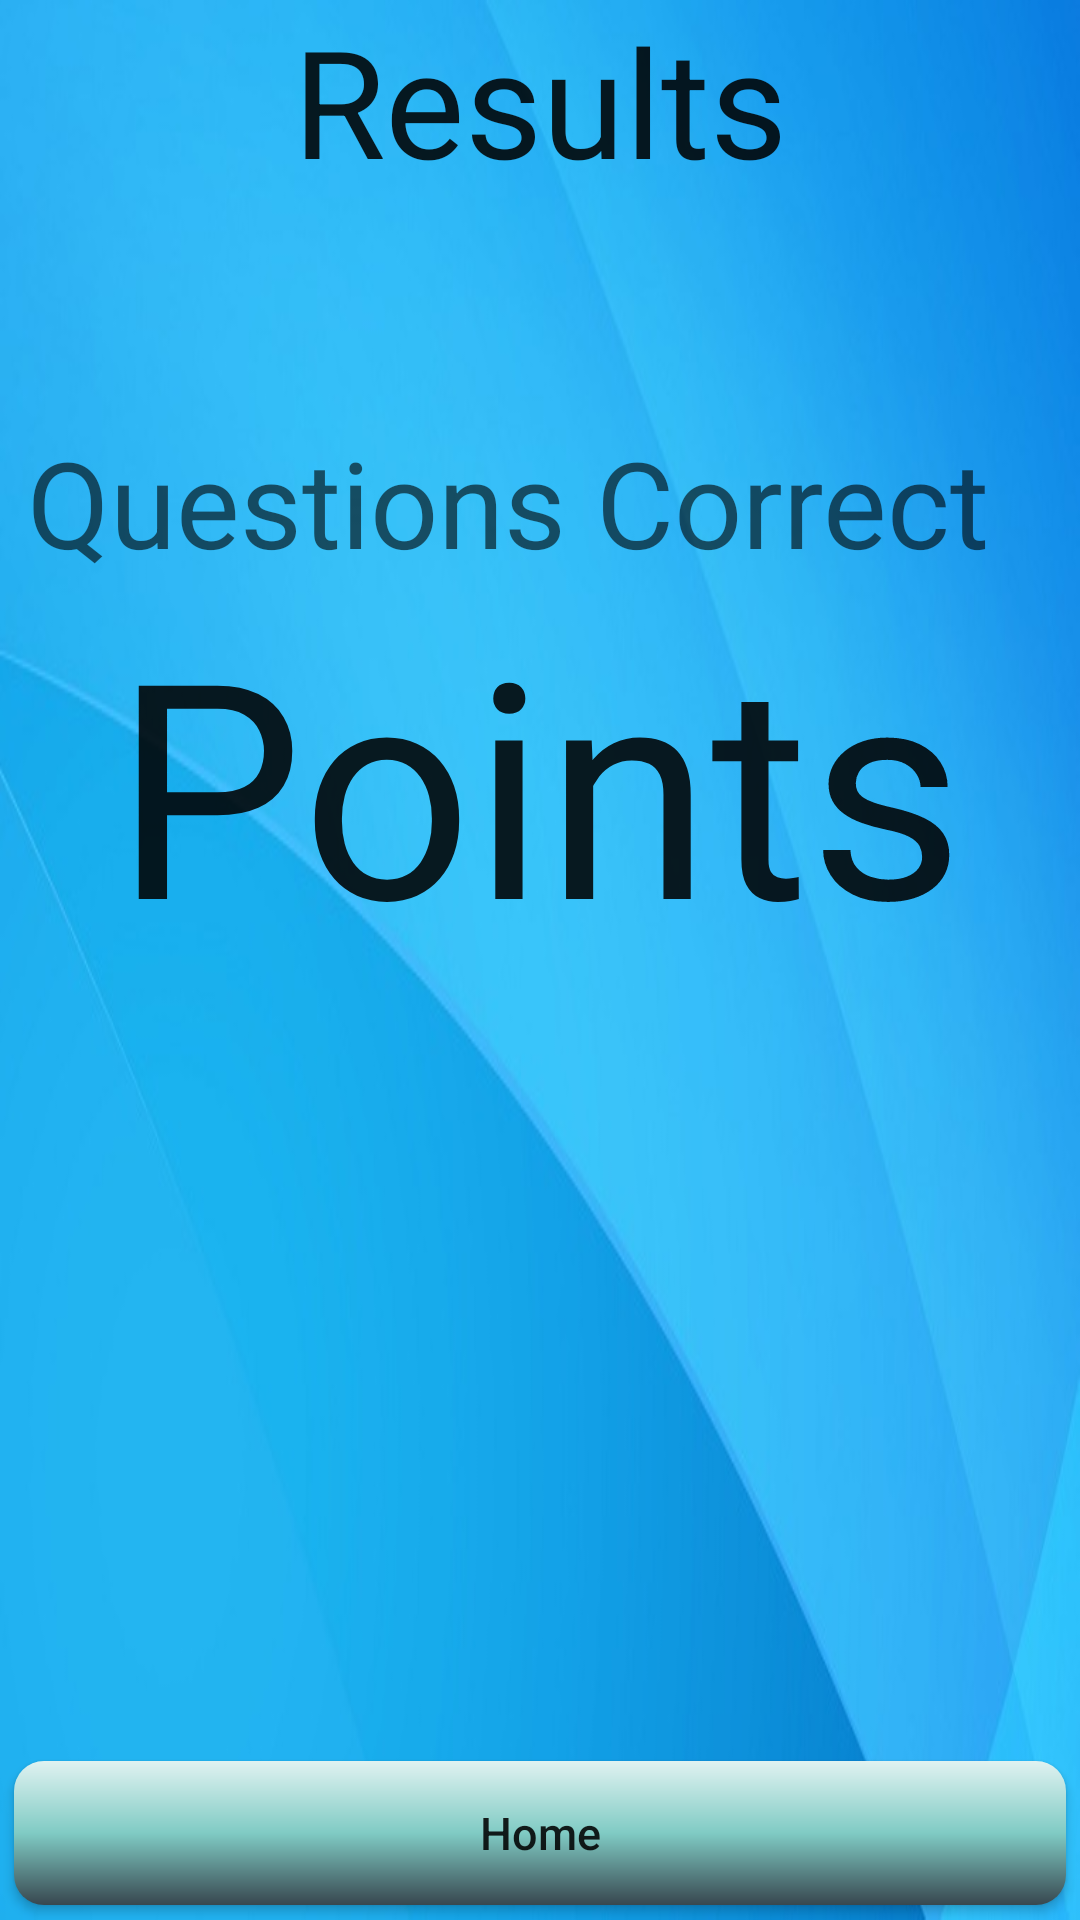

Android layout source for this screen:
<!-- AndroidManifest.xml: application theme AppTheme -->
<!-- res/layout/activity_results.xml -->
<RelativeLayout xmlns:android="http://schemas.android.com/apk/res/android"
    xmlns:tools="http://schemas.android.com/tools" android:layout_width="match_parent"
    android:layout_height="match_parent" android:paddingLeft="@dimen/activity_horizontal_margin"
    android:paddingRight="@dimen/activity_horizontal_margin"
    android:paddingTop="@dimen/activity_vertical_margin"
    android:paddingBottom="@dimen/activity_vertical_margin" tools:context="com.quizwiz.Results">

    <TextView
        android:layout_width="wrap_content"
        android:layout_height="wrap_content"
        android:textAppearance="?android:attr/textAppearanceLarge"
        android:text="Results"
        android:id="@+id/textView14"
        android:textSize="50dp"
        android:layout_alignParentTop="true"
        android:layout_centerHorizontal="true" />

    <TextView
        android:layout_width="342dp"
        android:layout_height="wrap_content"
        android:textAppearance="?android:attr/textAppearanceMedium"
        android:text="Questions Correct"
        android:id="@+id/textView15"
        android:textSize="40dp"
        android:layout_below="@+id/textView14"
        android:layout_centerHorizontal="true"
        android:layout_marginTop="74dp" />

    <TextView
        android:layout_width="wrap_content"
        android:layout_height="wrap_content"
        android:textAppearance="?android:attr/textAppearanceLarge"
        android:text="Points"
        android:id="@+id/textView16"
        android:layout_below="@+id/textView15"
        android:layout_centerHorizontal="true"
        android:textSize="100dp" />

    <Button
        android:layout_width="wrap_content"
        android:layout_height="wrap_content"
        android:text="Home"
        android:onClick="onFinish"
        android:id="@+id/button14"
        android:background="@drawable/button_style"
        android:layout_alignParentBottom="true"
        android:layout_alignParentRight="true"
        android:layout_alignParentEnd="true"
        android:layout_toEndOf="@+id/textView16"
        android:textAllCaps="false"
        android:layout_alignParentLeft="true"
        android:layout_alignParentStart="true"
        android:textSize="15dp"
        android:layout_margin="5dp" />
</RelativeLayout>
<!-- resources referenced by this layout -->
<resources>
  <!-- drawable button_style (drawable) -->
  <?xml version="1.0" encoding="utf-8"?>
  <shape xmlns:android="http://schemas.android.com/apk/res/android"
      android:shape="rectangle" android:padding="10dp">
      <solid android:color="#FFFFFF"/>
      <corners
          android:bottomRightRadius="10dp"
          android:bottomLeftRadius="10dp"
          android:topLeftRadius="10dp"
          android:topRightRadius="10dp"/>
      <gradient android:startColor="#37474F" android:centerColor="#80CBC4" android:endColor="#E0F2F1" android:angle="90" />
  
  </shape>
  
  <style name="AppTheme" parent="android:Theme.Holo">
          
          
          <item name="android:windowBackground">@drawable/bluebackground</item>
  
          
        
      </style>
  <!-- drawable bluebackground: jpg bitmap (drawable-hdpi, 34594 bytes) -->
</resources>
